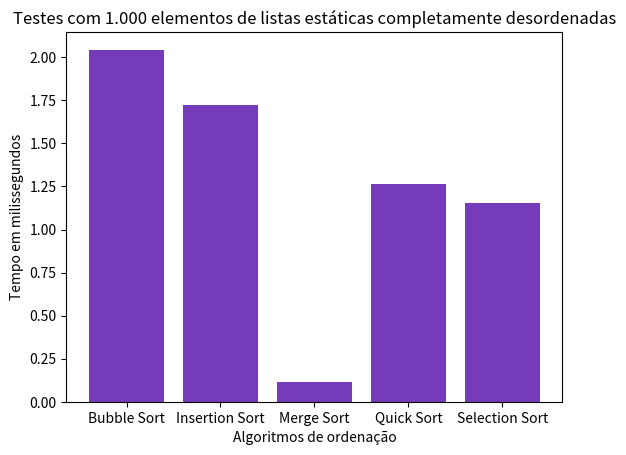

Here is the Python script that generated this plot:
import matplotlib.pyplot as plt

"""
Bubble sort
2.044.600 ns
2.0446 ms
Insertion sort
1.721.000 ns
1.7210 ms
Merge sort
112.400 ns
0.1124 ms
Quick sort
1.266.400 ns
1.2664 ms
Selection sort
1.156.800 ns
1.1568 ms"""
# Dados
categorias = ['Bubble Sort', 'Insertion Sort', 'Merge Sort', 'Quick Sort', 'Selection Sort']
lista_estatica = [2.044, 1.721, 0.112, 1.266, 1.156]

# Criar gráfico
plt.bar(categorias, lista_estatica, color="#763bbb")

# Adicionar títulos e labels
plt.title('Testes com 1.000 elementos de listas estáticas completamente desordenadas')
plt.xlabel('Algoritmos de ordenação')
plt.ylabel('Tempo em milissegundos')

# Mostrar
plt.show()
